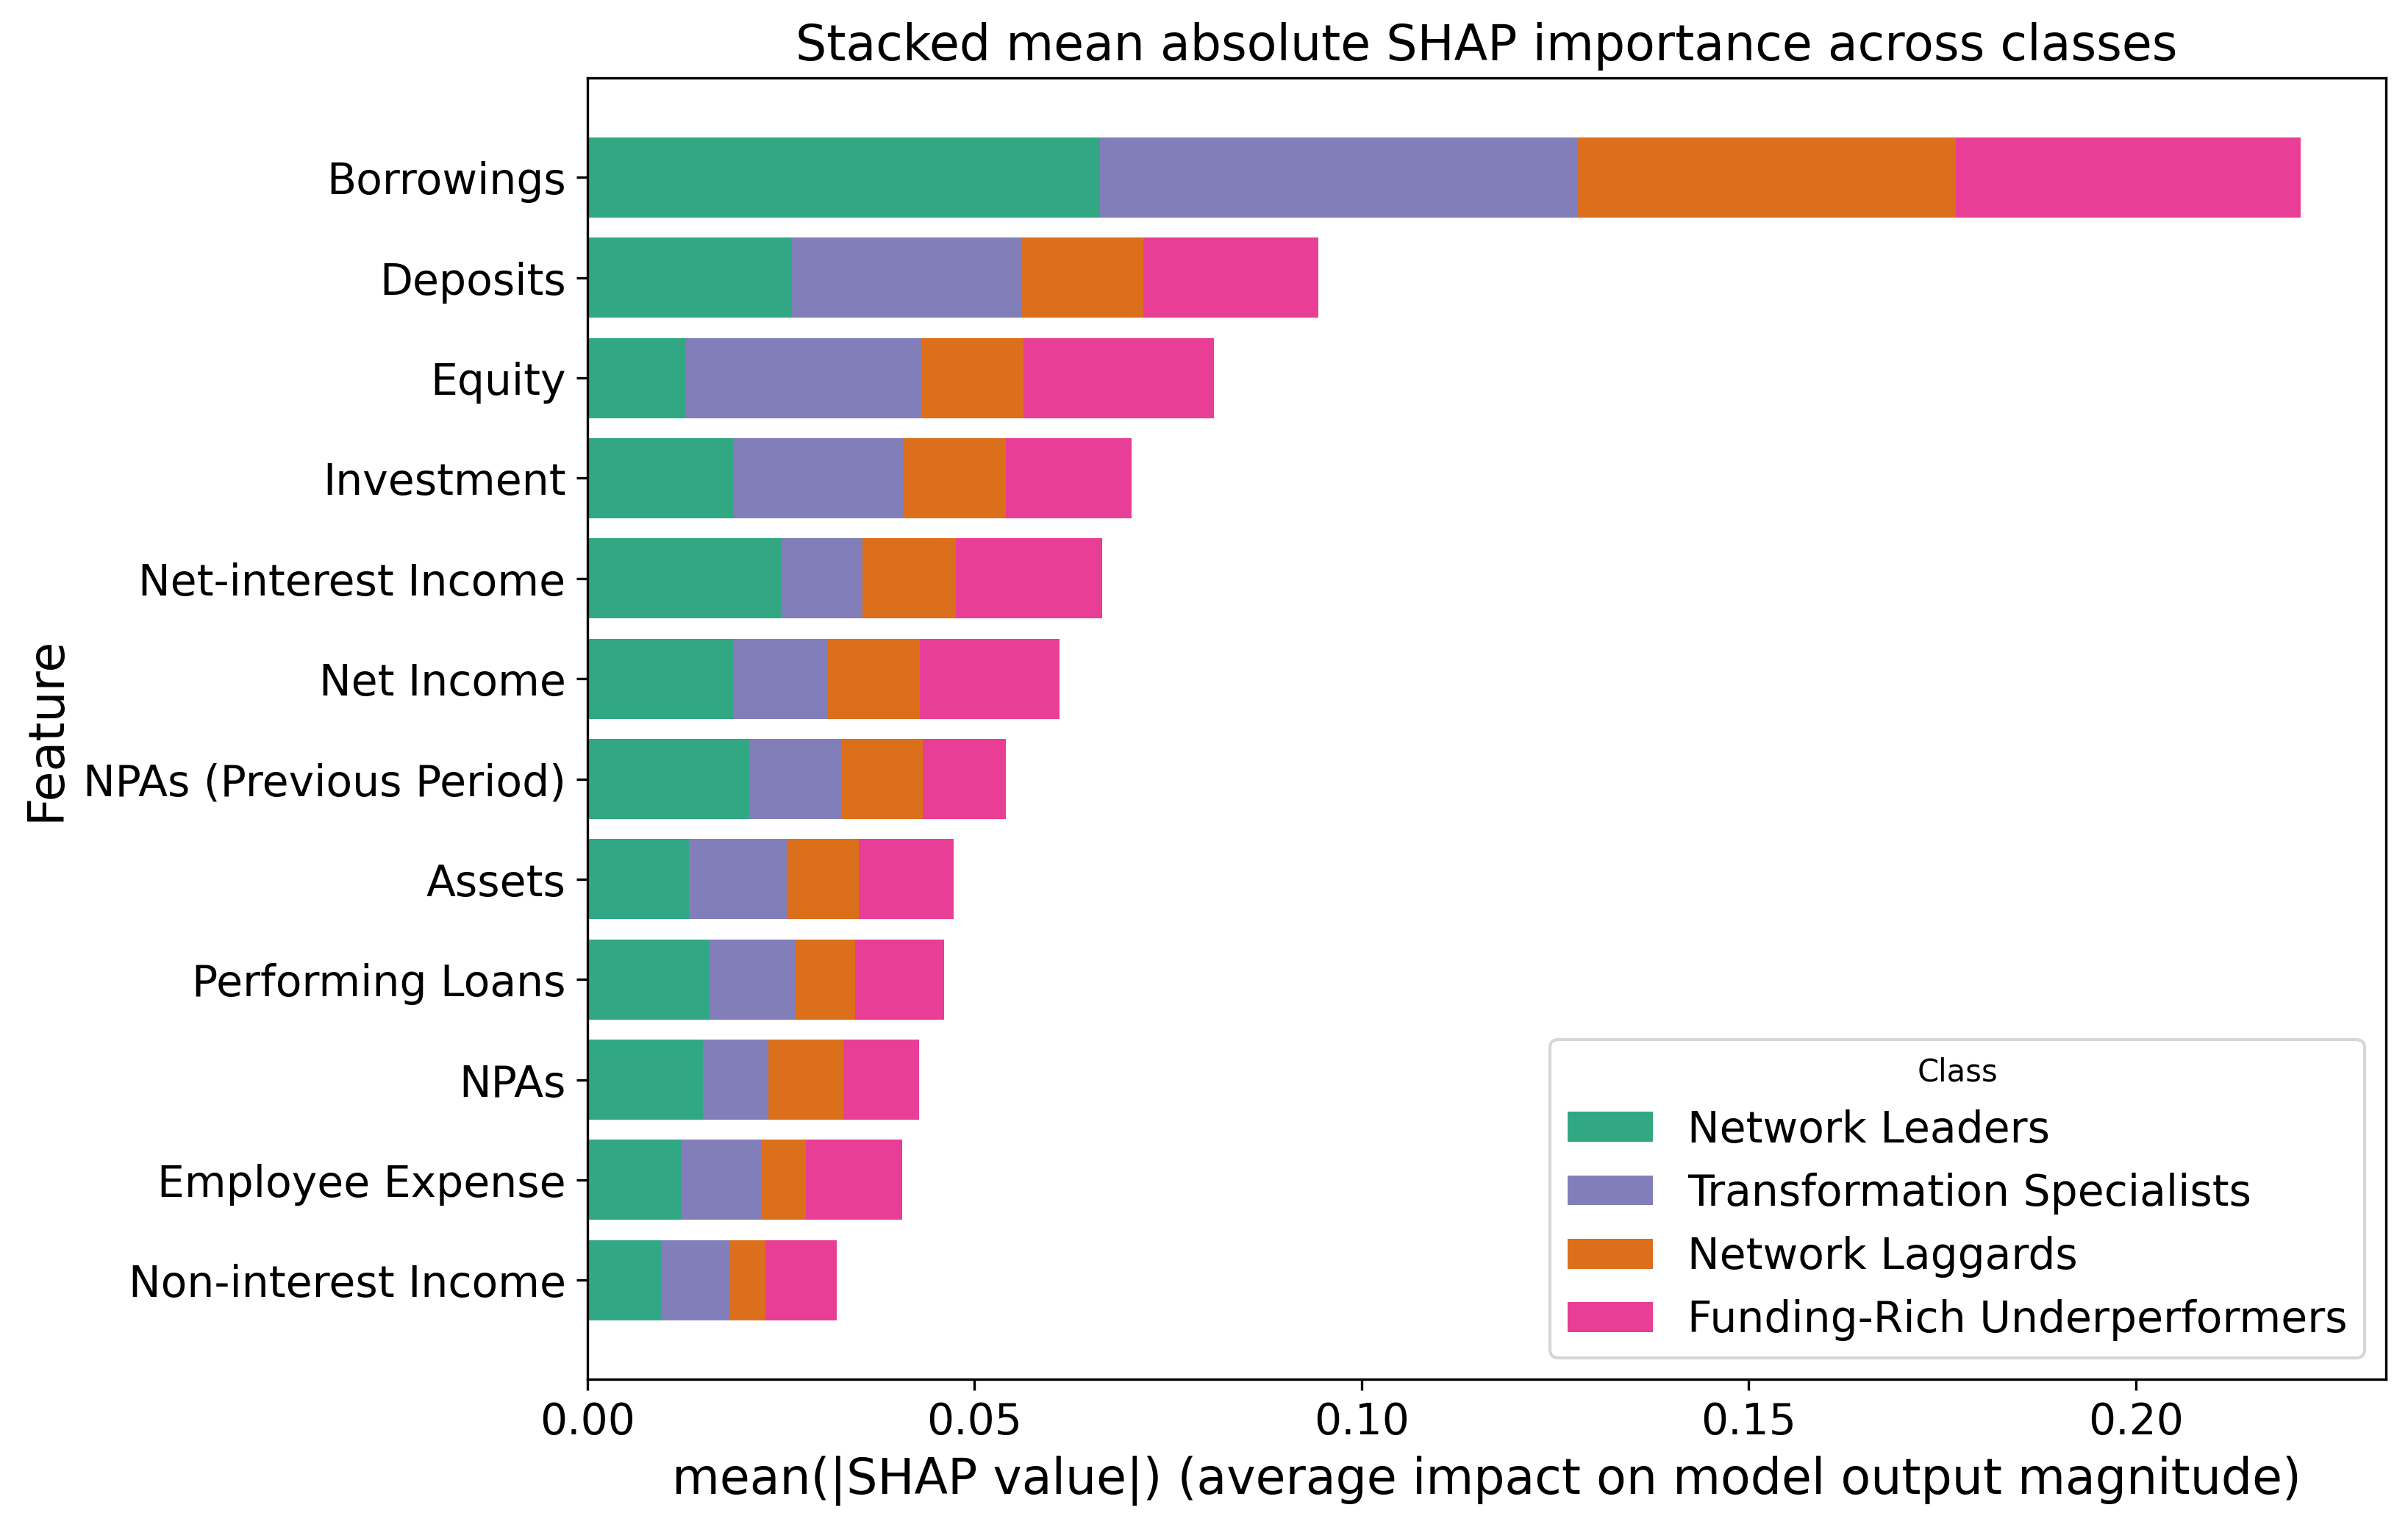

The data file committed next to this chart (first rows):
Feature, Network Leaders, Transformation Specialists, Network Laggards, Funding-Rich Underperformers, Total
Non-interest Income, 0.009637, 0.00869, 0.004727, 0.009179, 0.03223
Employee Expense, 0.01215, 0.01043, 0.005613, 0.01244, 0.04063
NPAs, 0.01493, 0.008481, 0.009637, 0.009781, 0.04283
Performing Loans, 0.01581, 0.01113, 0.007633, 0.01152, 0.04609
Assets, 0.0131, 0.01264, 0.009356, 0.01221, 0.0473
NPAs (Previous Period), 0.02095, 0.01192, 0.01047, 0.01074, 0.05408
Net Income, 0.01894, 0.0121, 0.01189, 0.01811, 0.06103
Net-interest Income, 0.02508, 0.01041, 0.01214, 0.01882, 0.06646
Investment, 0.0189, 0.02184, 0.01335, 0.01616, 0.07025
Equity, 0.01271, 0.03048, 0.01317, 0.02459, 0.08094
Deposits, 0.02641, 0.02961, 0.01582, 0.0226, 0.09444
Borrowings, 0.06622, 0.06164, 0.04886, 0.04452, 0.2212
